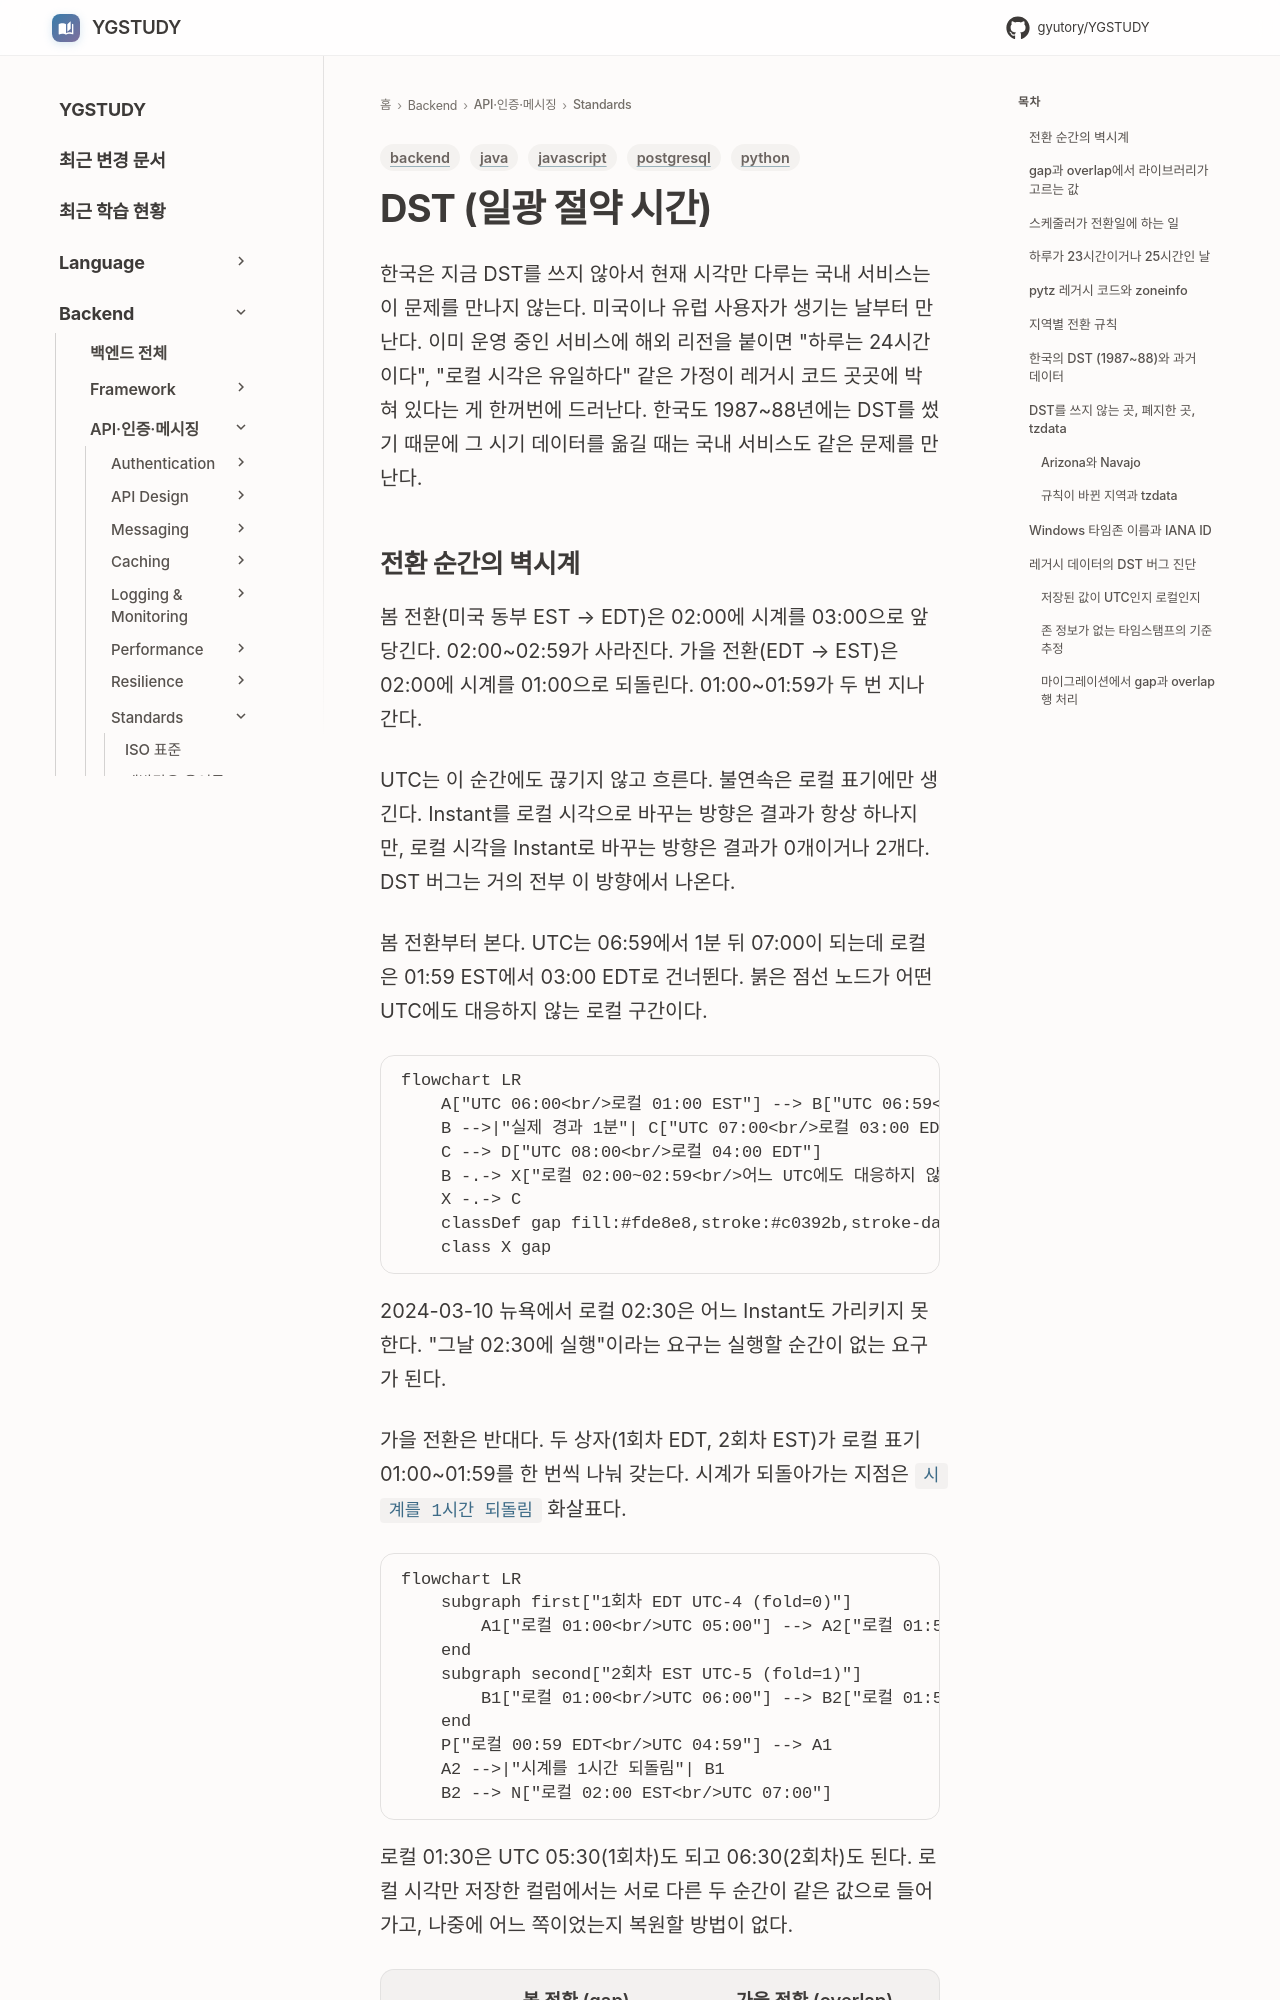

repository: GYUTORY/YGSTUDY · page: Backend/Standards/DST/index.html · generator: mkdocs

---
title: DST (일광 절약 시간)
tags: [backend, java, python, javascript, postgresql]
updated: 2026-11-02
---

# DST (일광 절약 시간)

한국은 지금 DST를 쓰지 않아서 현재 시각만 다루는 국내 서비스는 이 문제를 만나지 않는다. 미국이나 유럽 사용자가 생기는 날부터 만난다. 이미 운영 중인 서비스에 해외 리전을 붙이면 "하루는 24시간이다", "로컬 시각은 유일하다" 같은 가정이 레거시 코드 곳곳에 박혀 있다는 게 한꺼번에 드러난다. 한국도 1987~88년에는 DST를 썼기 때문에 그 시기 데이터를 옮길 때는 국내 서비스도 같은 문제를 만난다.
